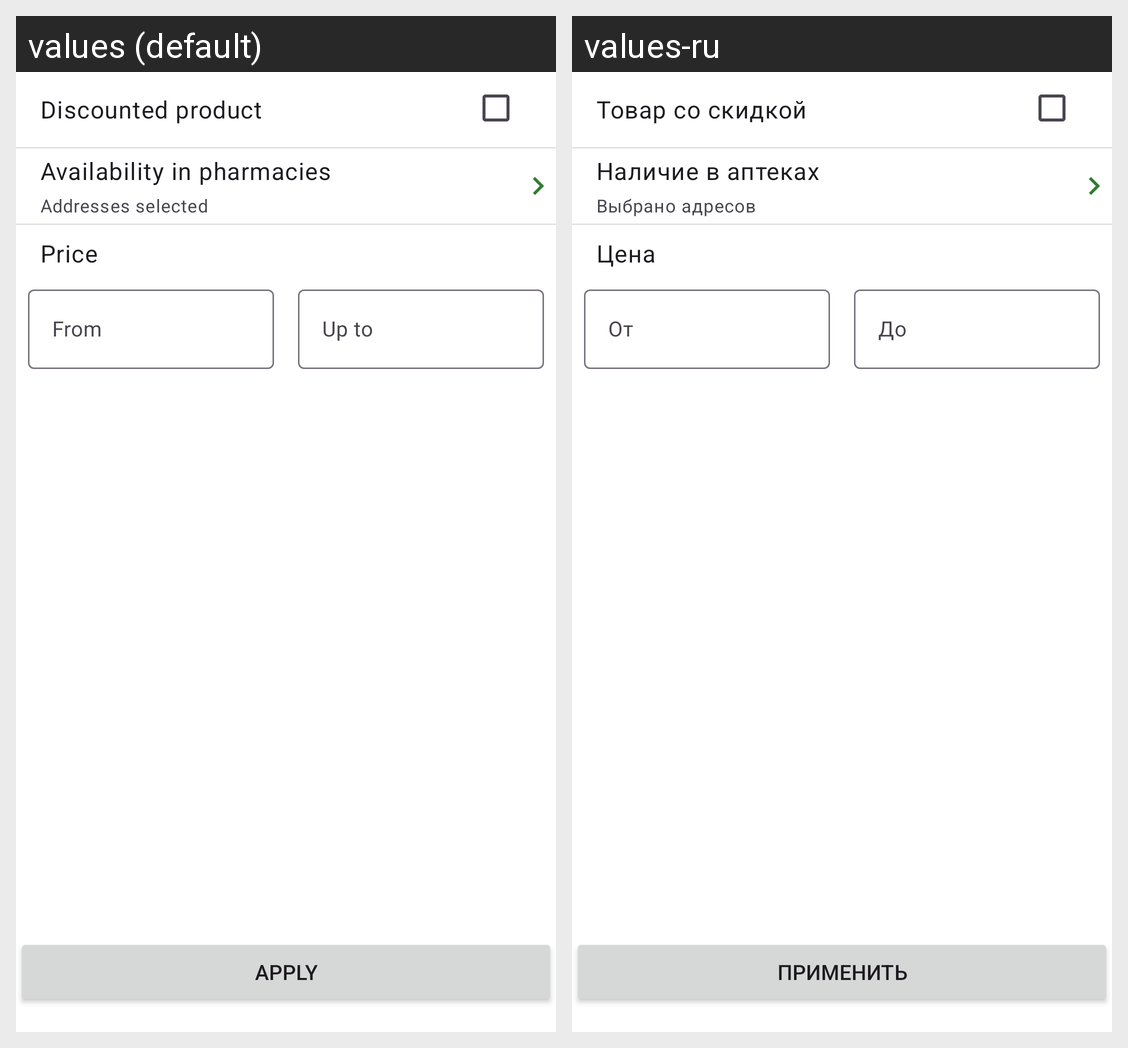

Here is an Android app screen in its default locale and in the app's own translations. Write out the translated-string differences for the strings that appear on this screen.
Android screen res/layout/fragment_filter.xml rendered under 2 locales, left to right: values (default), values-ru. Device: Nexus 5 (rendered at 1080×1920; each locale shown at half size, 540×960, under a caption strip naming it); theme Theme.PharmacyApp.
Strings drawn on this screen, with the default value and each locale's value (text and hints the layout hard-codes, and strings that could not be matched under every locale, appear in the picture but are not listed):

discounted_product
  values: Discounted product
  values-ru: Товар со скидкой

availability_in_pharmacies
  values: Availability in pharmacies
  values-ru: Наличие в аптеках

addresses_selected
  values: Addresses selected
  values-ru: Выбрано адресов

price
  values: Price
  values-ru: Цена

from
  values: From
  values-ru: От

up_to
  values: Up to
  values-ru: До

apply
  values: Apply
  values-ru: Применить
